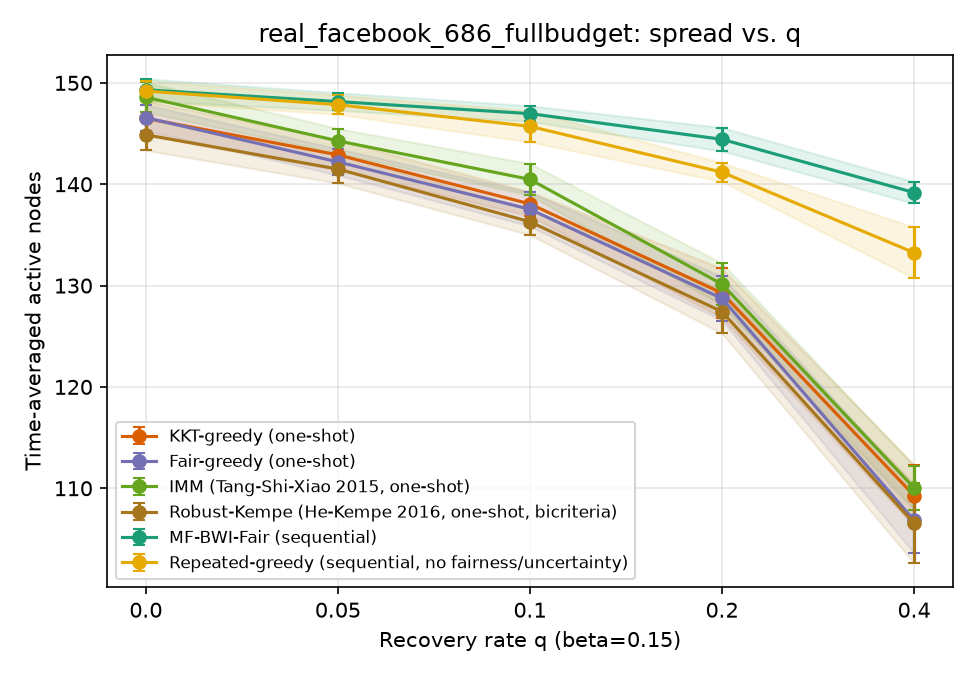

The file beside this chart, header and first rows:
sweep, param, algorithm, trial, time_avg_spread, min_group_reach, runtime_s, n_seeds, round0_cost, group0_reach, group1_reach, group2_reach
q, 0.0, kkt_greedy, 0, 145.7, 0.8554, 0.107, 20, 100, 0.8566, 0.8554, 0.8946
q, 0.0, fair_greedy, 0, 147, 0.8624, 0.1044, 20, 100, 0.8624, 0.8911, 0.8735
q, 0.0, imm, 0, 146.9, 0.8565, 0.1085, 20, 100, 0.8762, 0.8565, 0.8918
q, 0.0, robust_kempe, 0, 147, 0.8601, 0.1027, 13, 65, 0.8746, 0.8601, 0.8932
q, 0.0, mf_bwi_fair, 0, 150.7, 0.8942, 1.227, , , 0.8942, 0.8988, 0.8993
q, 0.0, repeated_greedy, 0, 150, 0.8789, 17.29, , , 0.9032, 0.894, 0.8789
q, 0.05, kkt_greedy, 0, 139.4, 0.7881, 0.09483, 20, 100, 0.8476, 0.7881, 0.8551
q, 0.05, fair_greedy, 0, 142.8, 0.8476, 0.09816, 20, 100, 0.8487, 0.8476, 0.8544
q, 0.05, imm, 0, 145.0, 0.8481, 0.09696, 20, 100, 0.8481, 0.8667, 0.8782
q, 0.05, robust_kempe, 0, 142, 0.8306, 0.09372, 13, 65, 0.845, 0.8577, 0.8306
q, 0.05, mf_bwi_fair, 0, 148.6, 0.8751, 1.255, , , 0.8751, 0.8833, 0.8973
q, 0.05, repeated_greedy, 0, 147.1, 0.8693, 16.62, , , 0.8693, 0.8827, 0.8762
q, 0.1, kkt_greedy, 0, 135.7, 0.7911, 0.08682, 20, 100, 0.8026, 0.7911, 0.8333
q, 0.1, fair_greedy, 0, 139.6, 0.8169, 0.08961, 20, 100, 0.8169, 0.8286, 0.8517
q, 0.1, imm, 0, 139.1, 0.8164, 0.09099, 20, 100, 0.8164, 0.822, 0.8497
q, 0.1, robust_kempe, 0, 135.6, 0.7932, 0.09, 13, 65, 0.8106, 0.8149, 0.7932
q, 0.1, mf_bwi_fair, 0, 147.2, 0.8702, 1.261, , , 0.881, 0.8702, 0.8776
q, 0.1, repeated_greedy, 0, 144.3, 0.8395, 16.61, , , 0.8688, 0.8649, 0.8395
q, 0.2, kkt_greedy, 0, 125.6, 0.7173, 0.0795, 20, 100, 0.7847, 0.7173, 0.7354
q, 0.2, fair_greedy, 0, 131.5, 0.7651, 0.08482, 20, 100, 0.7651, 0.7875, 0.8007
q, 0.2, imm, 0, 124.3, 0.7075, 0.07912, 20, 100, 0.755, 0.7506, 0.7075
q, 0.2, robust_kempe, 0, 126.1, 0.7452, 0.0799, 13, 65, 0.7598, 0.7452, 0.7456
q, 0.2, mf_bwi_fair, 0, 142.6, 0.8418, 1.199, , , 0.8418, 0.8512, 0.8544
q, 0.2, repeated_greedy, 0, 139.8, 0.8184, 15.95, , , 0.8365, 0.8387, 0.8184
q, 0.4, kkt_greedy, 0, 109.5, 0.6249, 0.101, 20, 100, 0.6249, 0.6381, 0.702
q, 0.4, fair_greedy, 0, 110.1, 0.6407, 0.06077, 20, 100, 0.6407, 0.6482, 0.683
q, 0.4, imm, 0, 110.7, 0.6291, 0.05368, 20, 100, 0.6291, 0.6804, 0.6721
q, 0.4, robust_kempe, 0, 108.8, 0.6122, 0.05234, 13, 65, 0.6624, 0.6613, 0.6122
q, 0.4, mf_bwi_fair, 0, 139.1, 0.8202, 0.9003, , , 0.8243, 0.8202, 0.8408
q, 0.4, repeated_greedy, 0, 134.9, 0.7884, 11.84, , , 0.7915, 0.8292, 0.7884
q, 0.0, kkt_greedy, 1, 145.5, 0.8592, 0.1195, 20, 100, 0.8672, 0.8702, 0.8592
q, 0.0, fair_greedy, 1, 149.5, 0.8833, 0.09913, 20, 100, 0.8915, 0.8833, 0.8946
q, 0.0, imm, 1, 148.6, 0.8583, 0.09391, 20, 100, 0.8857, 0.8583, 0.9122
q, 0.0, robust_kempe, 1, 143.8, 0.844, 0.09592, 12, 60, 0.8667, 0.844, 0.8558
q, 0.0, mf_bwi_fair, 1, 148.8, 0.881, 1.122, , , 0.8905, 0.8845, 0.881
q, 0.0, repeated_greedy, 1, 149.3, 0.8769, 15.56, , , 0.9016, 0.8851, 0.8769
q, 0.05, kkt_greedy, 1, 142, 0.8259, 0.09669, 20, 100, 0.8259, 0.85, 0.8653
q, 0.05, fair_greedy, 1, 142.2, 0.8244, 0.09008, 20, 100, 0.8397, 0.8244, 0.8803
q, 0.05, imm, 1, 143.7, 0.8458, 0.1006, 20, 100, 0.8614, 0.8458, 0.8585
q, 0.05, robust_kempe, 1, 141, 0.8184, 0.09261, 12, 60, 0.8497, 0.8452, 0.8184
q, 0.05, mf_bwi_fair, 1, 148.2, 0.8709, 1.111, , , 0.8709, 0.8821, 0.8966
q, 0.05, repeated_greedy, 1, 148.1, 0.8619, 16.59, , , 0.8783, 0.903, 0.8619
q, 0.1, kkt_greedy, 1, 137.3, 0.8041, 0.08654, 20, 100, 0.8127, 0.8339, 0.8041
q, 0.1, fair_greedy, 1, 136.5, 0.8018, 0.08885, 20, 100, 0.8106, 0.8018, 0.8265
q, 0.1, imm, 1, 142.7, 0.8466, 0.09204, 20, 100, 0.8466, 0.853, 0.8497
q, 0.1, robust_kempe, 1, 136.5, 0.8007, 0.08728, 12, 60, 0.8206, 0.8131, 0.8007
q, 0.1, mf_bwi_fair, 1, 148, 0.8714, 1.158, , , 0.8714, 0.881, 0.8925
q, 0.1, repeated_greedy, 1, 146.4, 0.8551, 16.02, , , 0.8815, 0.8738, 0.8551
q, 0.2, kkt_greedy, 1, 129, 0.7497, 0.09502, 20, 100, 0.7878, 0.7619, 0.7497
q, 0.2, fair_greedy, 1, 130.3, 0.7536, 0.1214, 20, 100, 0.7677, 0.7536, 0.8116
q, 0.2, imm, 1, 130.9, 0.7476, 0.07252, 20, 100, 0.7825, 0.7476, 0.8116
q, 0.2, robust_kempe, 1, 125.4, 0.7292, 0.06584, 12, 60, 0.764, 0.7292, 0.7435
q, 0.2, mf_bwi_fair, 1, 143.2, 0.8481, 0.9434, , , 0.8481, 0.8482, 0.8626
q, 0.2, repeated_greedy, 1, 142.3, 0.832, 13.71, , , 0.8561, 0.85, 0.832
q, 0.4, kkt_greedy, 1, 110.5, 0.6434, 0.05316, 20, 100, 0.6434, 0.6577, 0.6762
q, 0.4, fair_greedy, 1, 107.8, 0.6226, 0.05032, 20, 100, 0.6302, 0.6226, 0.6789
q, 0.4, imm, 1, 114.5, 0.6497, 0.05372, 20, 100, 0.6497, 0.6839, 0.7197
q, 0.4, robust_kempe, 1, 102.7, 0.6041, 0.0514, 12, 60, 0.6228, 0.6048, 0.6041
q, 0.4, mf_bwi_fair, 1, 138.2, 0.8149, 0.8953, , , 0.8185, 0.8149, 0.8374
q, 0.4, repeated_greedy, 1, 132.2, 0.775, 12.87, , , 0.7931, 0.775, 0.7918
... 390 more rows
